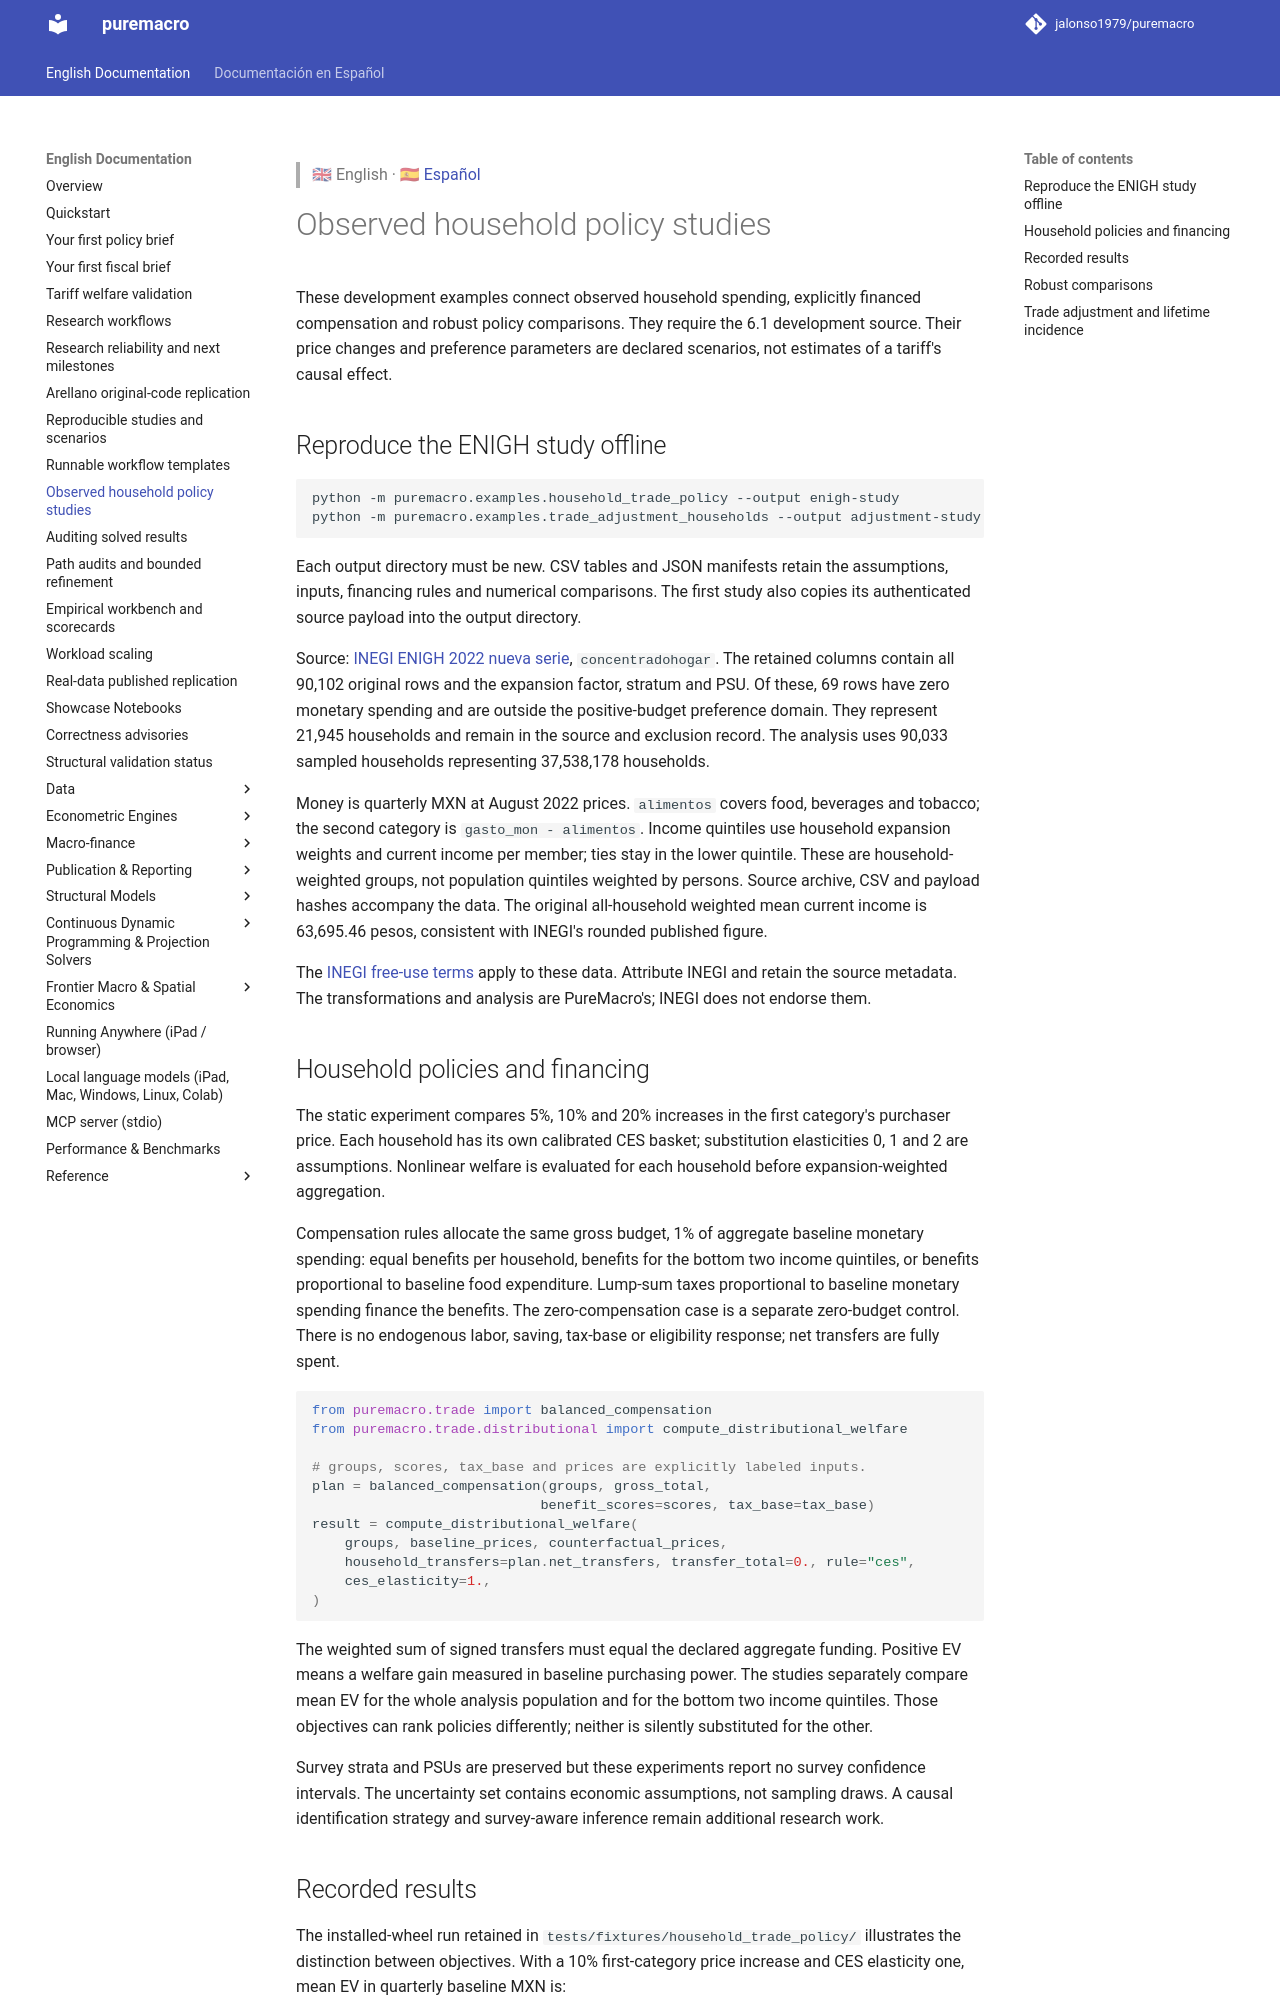

repository: jalonso1979/puremacro · page: docs/household_policy_studies/index.html · generator: mkdocs

> 🇬🇧 English · 🇪🇸 [Español](es/household_policy_studies.md)

# Observed household policy studies

These development examples connect observed household spending, explicitly
financed compensation and robust policy comparisons. They require the 6.1
development source. Their price changes and preference parameters are declared
scenarios, not estimates of a tariff's causal effect.

## Reproduce the ENIGH study offline

```sh
python -m puremacro.examples.household_trade_policy --output enigh-study
python -m puremacro.examples.trade_adjustment_households --output adjustment-study
```

Each output directory must be new. CSV tables and JSON manifests retain the
assumptions, inputs, financing rules and numerical comparisons. The first study
also copies its authenticated source payload into the output directory.

Source: [INEGI ENIGH 2022 nueva serie](https://www.inegi.org.mx/programas/enigh/nc/2022/),
`concentradohogar`. The retained columns contain all 90,102 original rows and
the expansion factor, stratum and PSU. Of these, 69 rows have zero monetary
spending and are outside the positive-budget preference domain. They represent
21,945 households and remain in the source and exclusion record. The analysis
uses 90,033 sampled households representing 37,538,178 households.

Money is quarterly MXN at August 2022 prices. `alimentos` covers food, beverages
and tobacco; the second category is `gasto_mon - alimentos`. Income quintiles
use household expansion weights and current income per member; ties stay in
the lower quintile. These are household-weighted groups, not population quintiles
weighted by persons. Source archive, CSV and payload hashes accompany the data.
The original all-household weighted mean current income is 63,695.46 pesos,
consistent with INEGI's rounded published figure.

The [INEGI free-use terms](https://www.inegi.org.mx/inegi/terminos.html) apply to
these data. Attribute INEGI and retain the source metadata. The transformations
and analysis are PureMacro's; INEGI does not endorse them.

## Household policies and financing

The static experiment compares 5%, 10% and 20% increases in the first
category's purchaser price. Each household has its own calibrated CES basket;
substitution elasticities 0, 1 and 2 are assumptions. Nonlinear welfare is
evaluated for each household before expansion-weighted aggregation.

Compensation rules allocate the same gross budget, 1% of aggregate baseline
monetary spending: equal benefits per household, benefits for the bottom two
income quintiles, or benefits proportional to baseline food expenditure.
Lump-sum taxes proportional to baseline monetary spending finance the benefits.
The zero-compensation case is a separate zero-budget control. There is no
endogenous labor, saving, tax-base or eligibility response; net transfers are
fully spent.

```python
from puremacro.trade import balanced_compensation
from puremacro.trade.distributional import compute_distributional_welfare

# groups, scores, tax_base and prices are explicitly labeled inputs.
plan = balanced_compensation(groups, gross_total,
                            benefit_scores=scores, tax_base=tax_base)
result = compute_distributional_welfare(
    groups, baseline_prices, counterfactual_prices,
    household_transfers=plan.net_transfers, transfer_total=0., rule="ces",
    ces_elasticity=1.,
)
```

The weighted sum of signed transfers must equal the declared aggregate funding.
Positive EV means a welfare gain measured in baseline purchasing power. The
studies separately compare mean EV for the whole analysis population and for
the bottom two income quintiles. Those objectives can rank policies differently;
neither is silently substituted for the other.

Survey strata and PSUs are preserved but these experiments report no survey
confidence intervals. The uncertainty set contains economic assumptions,
not sampling draws. A causal identification strategy and survey-aware inference
remain additional research work.
